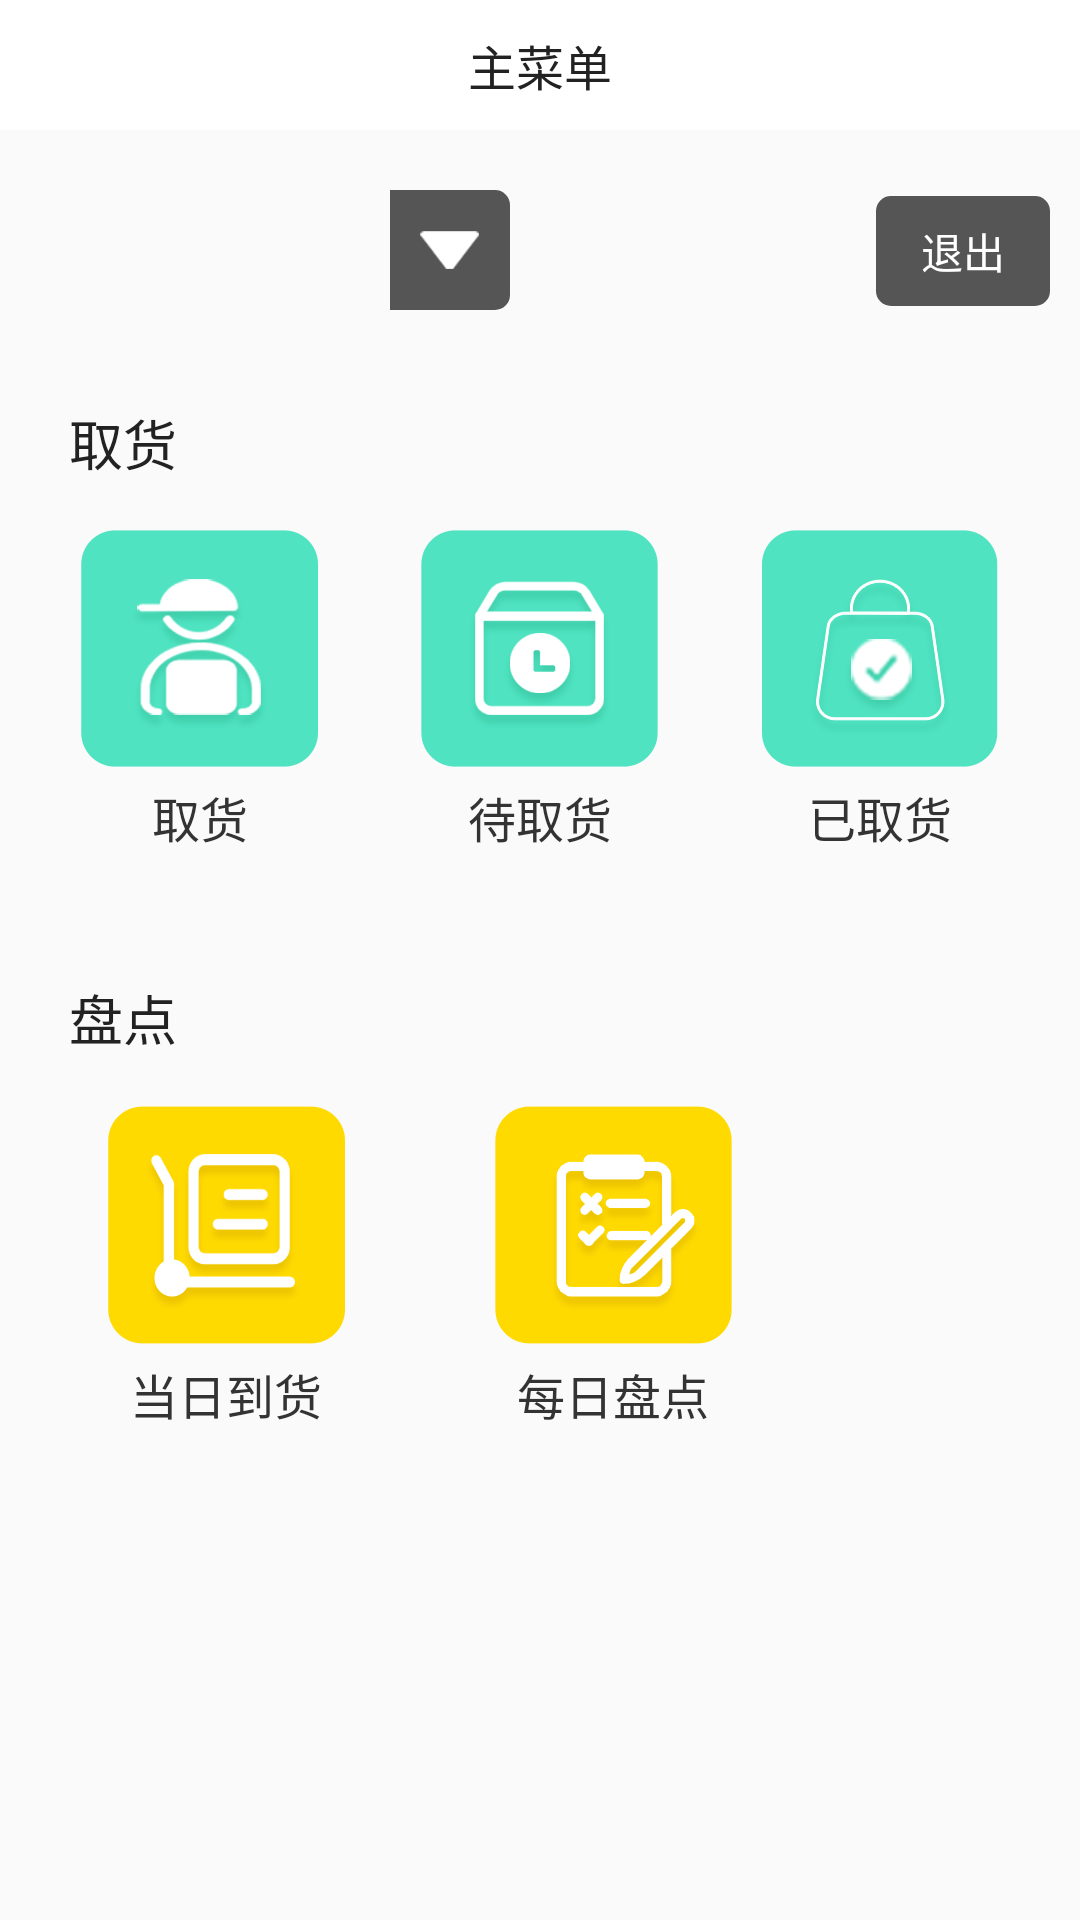

Here is an Android app screen rendered from its layout file. Give the layout XML and the strings, colors and styles it references.
<!-- AndroidManifest.xml: application theme AppTheme -->
<!-- res/layout/activity_main.xml -->
<?xml version="1.0" encoding="utf-8"?>
<RelativeLayout xmlns:android="http://schemas.android.com/apk/res/android"
    xmlns:app="http://schemas.android.com/apk/res-auto"
    android:layout_width="match_parent"
    android:layout_height="match_parent"
    android:fitsSystemWindows="true">

    <TextView
        android:id="@+id/tv_title"
        android:layout_width="match_parent"
        android:layout_height="wrap_content"
        android:background="@color/white"
        android:gravity="center"
        android:paddingTop="10dp"
        android:paddingBottom="10dp"
        android:text="主菜单"
        android:textColor="@color/black"
        android:textSize="16sp" />

    <RelativeLayout
        android:id="@+id/rl_shop"
        android:layout_width="match_parent"
        android:layout_height="wrap_content"
        android:layout_below="@id/tv_title"
        android:layout_marginTop="10dp"
        android:padding="10dp">

        <RelativeLayout
            android:id="@+id/rl_location"
            android:layout_width="160dp"
            android:layout_height="41dp"
            android:layout_centerVertical="true"
            android:background="@drawable/bg_white">

            <RelativeLayout
                android:id="@+id/rl_down"
                android:layout_width="40dp"
                android:layout_height="40dp"
                android:layout_alignParentRight="true"
                android:background="@drawable/bg_down">

                <ImageView
                    android:id="@+id/iv_down"
                    android:layout_width="wrap_content"
                    android:layout_height="wrap_content"
                    android:layout_centerInParent="true"
                    android:src="@mipmap/arrow_down" />
            </RelativeLayout>

            <TextView
                android:id="@+id/home_address"
                android:layout_width="match_parent"
                android:layout_height="wrap_content"
                android:layout_centerVertical="true"
                android:layout_toLeftOf="@id/rl_down"
                android:ellipsize="end"
                android:maxLines="1"
                android:padding="5dp"
                android:textColor="#555555"
                android:textSize="16sp" />
        </RelativeLayout>

        <TextView
            android:id="@+id/tv_quit"
            android:layout_width="wrap_content"
            android:layout_height="wrap_content"
            android:layout_alignParentRight="true"
            android:layout_centerVertical="true"
            android:background="@drawable/bg_black_5"
            android:paddingLeft="15dp"
            android:paddingTop="8dp"
            android:paddingRight="15dp"
            android:paddingBottom="8dp"
            android:text="退出"
            android:textColor="@color/white" />
    </RelativeLayout>

    <androidx.core.widget.NestedScrollView
        android:layout_width="match_parent"
        android:layout_height="match_parent"
        android:layout_below="@id/rl_shop"
        android:overScrollMode="never">

        <LinearLayout
            android:layout_width="match_parent"
            android:layout_height="match_parent"
            android:orientation="vertical">

            <include layout="@layout/pick_up" />

            <include layout="@layout/return_goods" />

            <include layout="@layout/inventory" />
        </LinearLayout>
    </androidx.core.widget.NestedScrollView>

    <RelativeLayout
        android:id="@+id/ll_shop"
        android:layout_width="match_parent"
        android:layout_height="match_parent"
        android:visibility="gone">

        <View
            android:id="@+id/view1"
            android:layout_width="match_parent"
            android:layout_height="match_parent"
            android:background="#33000000" />

        <LinearLayout
            android:layout_width="280dp"
            android:layout_height="wrap_content"
            android:layout_centerInParent="true"
            android:background="@drawable/bg_white"
            android:orientation="vertical">

            <RelativeLayout
                android:layout_width="match_parent"
                android:layout_height="wrap_content"
                android:padding="10dp">

                <TextView
                    android:layout_width="wrap_content"
                    android:layout_height="wrap_content"
                    android:layout_centerVertical="true"
                    android:text="选择门店"
                    android:textColor="@color/black"
                    android:textSize="16sp" />

                <TextView
                    android:id="@+id/tv_sure"
                    android:layout_width="wrap_content"
                    android:layout_height="wrap_content"
                    android:layout_alignParentRight="true"
                    android:background="@drawable/bg_white_5"
                    android:padding="10dp"
                    android:text="确定"
                    android:textColor="@color/black"
                    android:textSize="15sp" />
            </RelativeLayout>

            <View
                android:layout_width="match_parent"
                android:layout_height="1dp"
                android:background="@color/grey" />

            <com.itheima.wheelpicker.WheelPicker
                android:id="@+id/wheel_picker"
                android:layout_width="match_parent"
                android:layout_height="150dp"
                app:wheel_atmospheric="true"
                app:wheel_curtain="true"
                app:wheel_curtain_color="#0D000000"
                app:wheel_curved="true"
                app:wheel_cyclic="false"
                app:wheel_item_text_size="24dp"
                app:wheel_selected_item_text_color="@color/black"
                app:wheel_visible_item_count="3" />
        </LinearLayout>
    </RelativeLayout>

    <RelativeLayout
        android:id="@+id/ll_pick_up"
        android:layout_width="match_parent"
        android:layout_height="match_parent"
        android:visibility="gone">

        <View
            android:id="@+id/view"
            android:layout_width="match_parent"
            android:layout_height="match_parent"
            android:background="#33000000" />

        <RelativeLayout
            android:layout_width="280dp"
            android:layout_height="wrap_content"
            android:layout_centerInParent="true"
            android:background="@drawable/bg_white"
            android:padding="15dp">

            <TextView
                android:id="@+id/tv_pick_up"
                android:layout_width="wrap_content"
                android:layout_height="wrap_content"
                android:layout_alignParentRight="true"
                android:layout_centerVertical="true"
                android:background="@drawable/bg_yellow_5"
                android:paddingLeft="20dp"
                android:paddingTop="10dp"
                android:paddingRight="20dp"
                android:paddingBottom="10dp"
                android:text="取货"
                android:textColor="@color/black"
                android:textSize="20sp" />

            <EditText
                android:id="@+id/edit_phone"
                android:layout_width="match_parent"
                android:layout_height="wrap_content"
                android:layout_centerVertical="true"
                android:layout_marginRight="10dp"
                android:layout_toLeftOf="@id/tv_pick_up"
                android:background="@drawable/bg_white_5"
                android:hint="请输入手机号"
                android:inputType="numberDecimal"
                android:maxLength="11"
                android:paddingLeft="15dp"
                android:paddingTop="10dp"
                android:paddingRight="15dp"
                android:paddingBottom="10dp"
                android:textColor="@color/black"
                android:textColorHint="@color/grey1"
                android:textSize="20sp" />

        </RelativeLayout>
    </RelativeLayout>
</RelativeLayout>
<!-- res/layout/pick_up.xml (included above) -->
<?xml version="1.0" encoding="utf-8"?>
<LinearLayout xmlns:android="http://schemas.android.com/apk/res/android"
    android:layout_width="match_parent"
    android:layout_height="wrap_content"
    android:layout_marginLeft="10dp"
    android:layout_marginTop="10dp"
    android:layout_marginRight="10dp"
    android:background="@drawable/bg_white"
    android:orientation="vertical"
    android:paddingBottom="12dp">

    <RelativeLayout
        android:layout_width="match_parent"
        android:layout_height="wrap_content">

        <TextView
            android:id="@+id/tv_mine_order"
            android:layout_width="wrap_content"
            android:layout_height="wrap_content"
            android:layout_marginLeft="13dp"
            android:layout_marginTop="10dp"
            android:text="取货"
            android:textColor="@color/black"
            android:textSize="18sp" />
    </RelativeLayout>

    <LinearLayout
        android:layout_width="match_parent"
        android:layout_height="wrap_content"
        android:layout_marginTop="16dp"
        android:orientation="horizontal">

        <LinearLayout
            android:id="@+id/ll_mine_contact"
            android:layout_width="0dp"
            android:layout_height="wrap_content"
            android:layout_weight="1"
            android:gravity="center"
            android:orientation="vertical">

            <ImageView
                android:layout_width="wrap_content"
                android:layout_height="wrap_content"
                android:src="@mipmap/pick_up" />

            <TextView
                android:layout_width="wrap_content"
                android:layout_height="wrap_content"
                android:layout_marginTop="5dp"
                android:text="取货"
                android:textColor="#333333"
                android:textSize="16sp" />
        </LinearLayout>

        <LinearLayout
            android:id="@+id/ll_mine_about"
            android:layout_width="0dp"
            android:layout_height="wrap_content"
            android:layout_weight="1"
            android:gravity="center"
            android:orientation="vertical">

            <ImageView
                android:layout_width="wrap_content"
                android:layout_height="wrap_content"
                android:src="@mipmap/picked_up" />

            <TextView
                android:layout_width="wrap_content"
                android:layout_height="wrap_content"
                android:layout_marginTop="5dp"
                android:text="待取货"
                android:textColor="#333333"
                android:textSize="16sp" />
        </LinearLayout>

        <LinearLayout
            android:id="@+id/ll_mine_help"
            android:layout_width="0dp"
            android:layout_height="wrap_content"
            android:layout_weight="1"
            android:gravity="center"
            android:orientation="vertical">

            <ImageView
                android:layout_width="wrap_content"
                android:layout_height="wrap_content"
                android:src="@mipmap/picked_up_one" />

            <TextView
                android:layout_width="wrap_content"
                android:layout_height="wrap_content"
                android:layout_marginTop="5dp"
                android:text="已取货"
                android:textColor="#333333"
                android:textSize="16sp" />
        </LinearLayout>
    </LinearLayout>
</LinearLayout>
<!-- res/layout/return_goods.xml (included above) -->
<?xml version="1.0" encoding="utf-8"?>
<LinearLayout xmlns:android="http://schemas.android.com/apk/res/android"
    android:layout_width="match_parent"
    android:layout_height="wrap_content"
    android:layout_marginLeft="10dp"
    android:layout_marginTop="20dp"
    android:layout_marginRight="10dp"
    android:visibility="gone"
    android:background="@drawable/bg_white"
    android:orientation="vertical"
    android:paddingBottom="12dp">

    <RelativeLayout
        android:layout_width="match_parent"
        android:layout_height="wrap_content">

        <TextView
            android:id="@+id/tv_mine_order"
            android:layout_width="wrap_content"
            android:layout_height="wrap_content"
            android:layout_marginLeft="13dp"
            android:layout_marginTop="10dp"
            android:text="退货"
            android:textColor="@color/black"
            android:textSize="18sp" />
    </RelativeLayout>

    <LinearLayout
        android:layout_width="match_parent"
        android:layout_height="wrap_content"
        android:layout_marginTop="16dp"
        android:orientation="horizontal">

        <LinearLayout
            android:id="@+id/ll_return_goods"
            android:layout_width="wrap_content"
            android:layout_height="wrap_content"
            android:gravity="center"
            android:layout_marginLeft="10dp"
            android:orientation="vertical">

            <ImageView
                android:layout_width="wrap_content"
                android:layout_height="wrap_content"
                android:src="@mipmap/return_confirmation" />

            <TextView
                android:layout_width="wrap_content"
                android:layout_height="wrap_content"
                android:layout_marginTop="5dp"
                android:text="退货确认"
                android:textColor="#333333"
                android:textSize="16sp" />
        </LinearLayout>
    </LinearLayout>
</LinearLayout>
<!-- res/layout/inventory.xml (included above) -->
<?xml version="1.0" encoding="utf-8"?>
<LinearLayout xmlns:android="http://schemas.android.com/apk/res/android"
    android:layout_width="match_parent"
    android:layout_height="wrap_content"
    android:layout_marginLeft="10dp"
    android:layout_marginTop="20dp"
    android:layout_marginBottom="20dp"
    android:layout_marginRight="10dp"
    android:background="@drawable/bg_white"
    android:orientation="vertical"
    android:paddingBottom="12dp">

    <RelativeLayout
        android:layout_width="match_parent"
        android:layout_height="wrap_content">

        <TextView
            android:id="@+id/tv_mine_order"
            android:layout_width="wrap_content"
            android:layout_height="wrap_content"
            android:layout_marginLeft="13dp"
            android:layout_marginTop="10dp"
            android:text="盘点"
            android:textColor="@color/black"
            android:textSize="18sp" />
    </RelativeLayout>

    <LinearLayout
        android:layout_width="match_parent"
        android:layout_height="wrap_content"
        android:layout_marginLeft="26dp"
        android:layout_marginTop="16dp"
        android:orientation="horizontal">

        <LinearLayout
            android:id="@+id/ll_mine_contact"
            android:layout_width="wrap_content"
            android:layout_height="wrap_content"
            android:gravity="center"
            android:orientation="vertical">

            <ImageView
                android:layout_width="wrap_content"
                android:layout_height="wrap_content"
                android:src="@mipmap/arrival" />

            <TextView
                android:layout_width="wrap_content"
                android:layout_height="wrap_content"
                android:layout_marginTop="5dp"
                android:text="当日到货"
                android:textColor="#333333"
                android:textSize="16sp" />
        </LinearLayout>

        <LinearLayout
            android:id="@+id/ll_mine_about"
            android:layout_width="wrap_content"
            android:layout_height="wrap_content"
            android:layout_marginLeft="50dp"
            android:gravity="center"
            android:orientation="vertical">

            <ImageView
                android:layout_width="wrap_content"
                android:layout_height="wrap_content"
                android:src="@mipmap/daily_inventory" />

            <TextView
                android:layout_width="wrap_content"
                android:layout_height="wrap_content"
                android:layout_marginTop="5dp"
                android:text="每日盘点"
                android:textColor="#333333"
                android:textSize="16sp" />
        </LinearLayout>
    </LinearLayout>
</LinearLayout>
<!-- resources referenced by this layout -->
<resources>
  <color name="black">#222222</color>
  <color name="grey">#e5e5e5</color>
  <color name="grey1">#555555</color>
  <color name="white">#ffffff</color>
  <!-- drawable bg_black_5 (drawable) -->
  <?xml version="1.0" encoding="utf-8"?>
  <shape xmlns:android="http://schemas.android.com/apk/res/android"
      android:shape="rectangle">
      <solid android:color="@color/grey1"></solid>
      <corners android:radius="5dp"></corners>
  </shape>
  <!-- drawable bg_down (drawable) -->
  <?xml version="1.0" encoding="utf-8"?>
  <shape xmlns:android="http://schemas.android.com/apk/res/android"
      android:shape="rectangle">
      <solid android:color="@color/grey1"></solid>
      <corners
          android:bottomRightRadius="5dp"
          android:topRightRadius="5dp"></corners>
  
  </shape>
  <!-- drawable bg_white_5 (drawable) -->
  <?xml version="1.0" encoding="utf-8"?>
  <shape xmlns:android="http://schemas.android.com/apk/res/android"
      android:shape="rectangle">
  
      <solid android:color="@color/white"></solid>
      <corners android:radius="5dp"></corners>
      <stroke
          android:width="1dp"
          android:color="#e5e5e5"></stroke>
  
  </shape>
  <!-- drawable bg_yellow_5 (drawable) -->
  <?xml version="1.0" encoding="utf-8"?>
  <shape xmlns:android="http://schemas.android.com/apk/res/android"
      android:shape="rectangle">
  
      <solid android:color="@color/yellow"></solid>
      <corners android:radius="5dp"></corners>
  </shape>
  <!-- mipmap arrival: png bitmap (mipmap-xhdpi, 4620 bytes) -->
  <!-- mipmap arrow_down: png bitmap (mipmap-xhdpi, 418 bytes) -->
  <!-- mipmap daily_inventory: png bitmap (mipmap-xhdpi, 6380 bytes) -->
  <!-- mipmap pick_up: png bitmap (mipmap-xhdpi, 6598 bytes) -->
  <!-- mipmap picked_up: png bitmap (mipmap-xhdpi, 5301 bytes) -->
  <!-- mipmap picked_up_one: png bitmap (mipmap-xhdpi, 9988 bytes) -->
  <!-- mipmap return_confirmation: png bitmap (mipmap-xhdpi, 4899 bytes) -->
  <style name="AppTheme" parent="Theme.AppCompat.Light.DarkActionBar">
          
          <item name="colorPrimary">@color/colorPrimary</item>
          <item name="colorPrimaryDark">@color/colorPrimaryDark</item>
          <item name="colorAccent">@color/colorAccent</item>
          <item name="android:windowTranslucentStatus">true</item>
          <item name="android:windowIsTranslucent">true</item>
          <item name="windowNoTitle">true</item>
      </style>
  <color name="yellow">#ffda01</color>
  <color name="colorPrimary">#6200EE</color>
  <color name="colorPrimaryDark">#3700B3</color>
  <color name="colorAccent">#03DAC5</color>
</resources>
